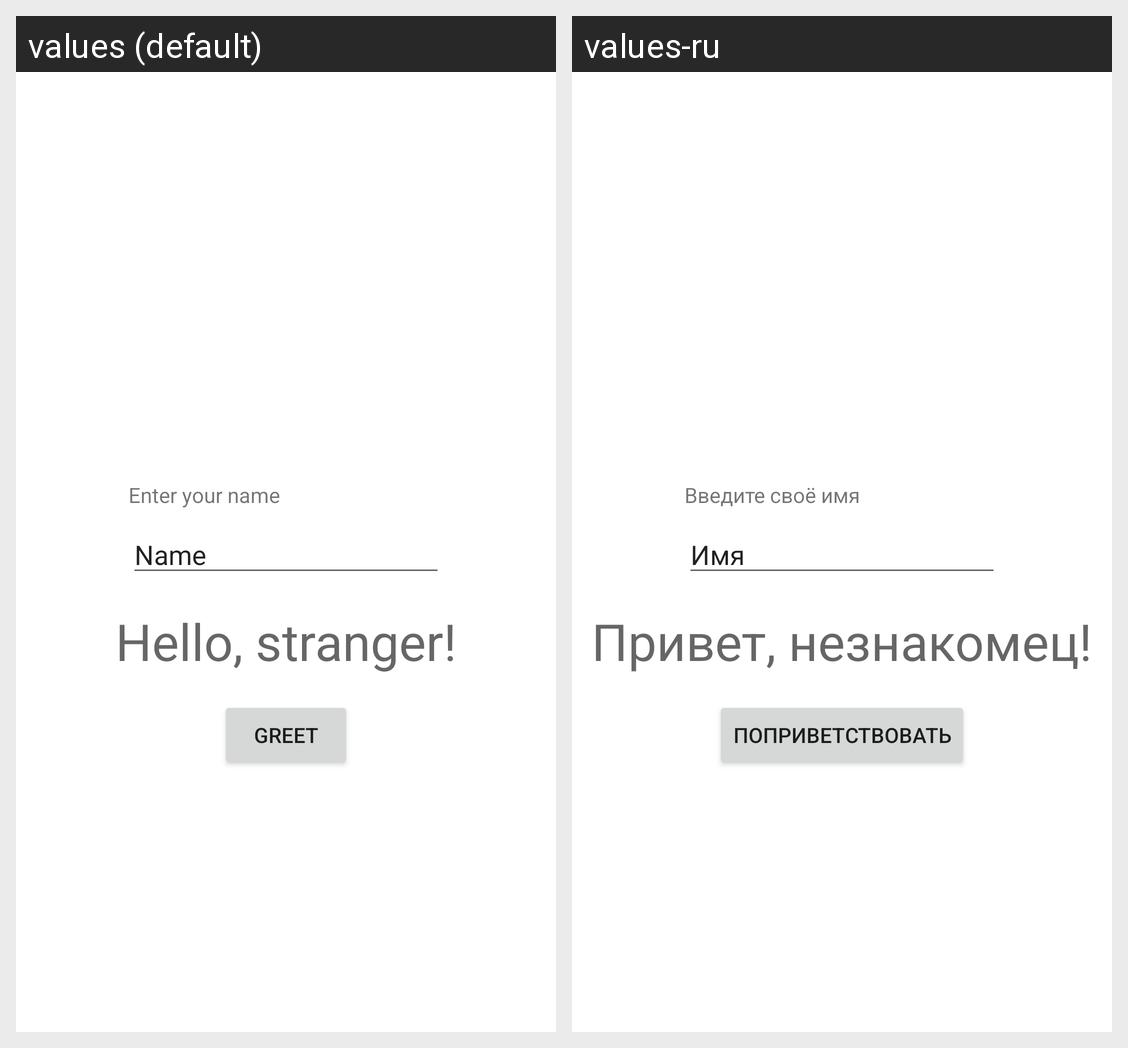

Strings drawn on this Android screen and how each of the app's shown locales translates them:
Android screen res/layout/activity_main.xml rendered under 2 locales, left to right: values (default), values-ru. Device: Nexus 5 (rendered at 1080×1920; each locale shown at half size, 540×960, under a caption strip naming it); theme Theme.Gorbik_AI181_Lab1.
Strings drawn on this screen, with the default value and each locale's value (text and hints the layout hard-codes, and strings that could not be matched under every locale, appear in the picture but are not listed):

name_et_hint
  values: Name
  values-ru: Имя

label_text
  values: Enter your name
  values-ru: Введите своё имя

default_greet_message
  values: Hello, stranger!
  values-ru: Привет, незнакомец!

greet_button_text
  values: Greet
  values-ru: Поприветствовать
